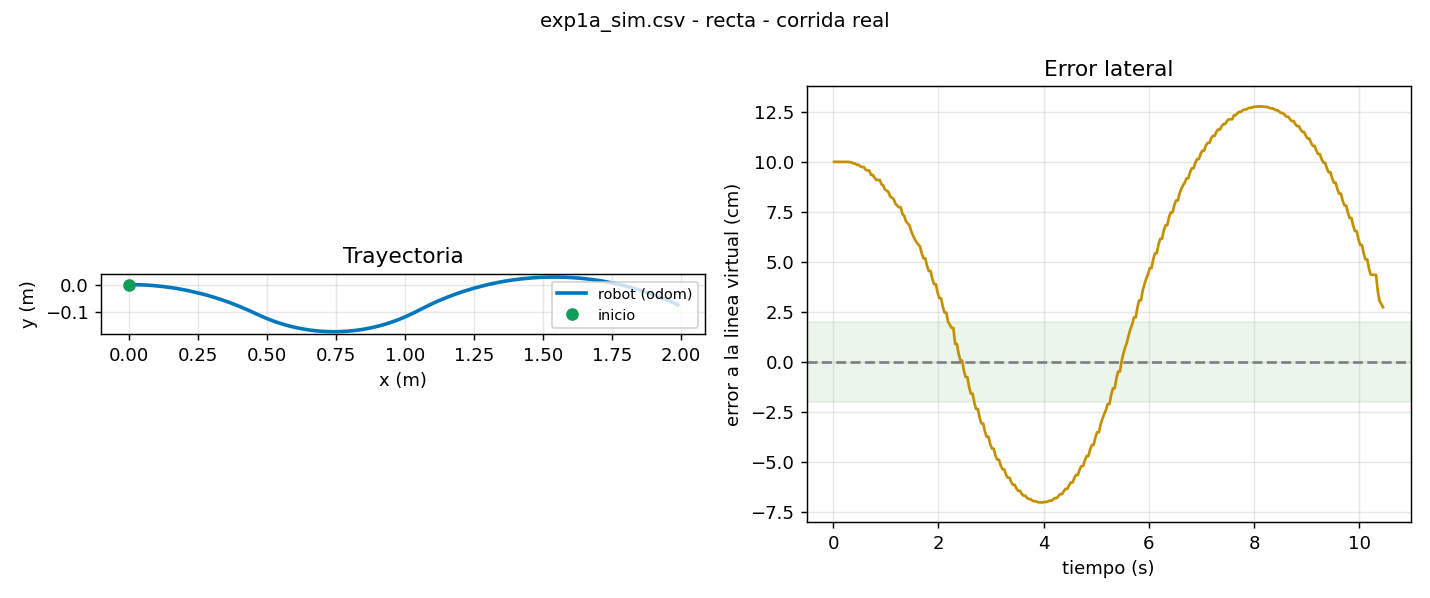

Data behind this chart, as committed beside it:
t, x, y, yaw, v, w, e_line, e_yaw, estado
0.018, 0.0000, 0.0000, 0.0000, 0.200, -0.190, 0.1000, 0.0000, AVANZA
0.051, 0.0000, 0.0000, 0.0000, 0.200, -0.190, 0.1000, 0.0000, AVANZA
0.084, 0.0000, 0.0000, 0.0000, 0.200, -0.190, 0.1000, 0.0000, AVANZA
0.118, 0.0007, -0.0000, -0.0023, 0.200, -0.190, 0.1000, 0.0000, AVANZA
0.151, 0.0021, -0.0000, -0.0054, 0.200, -0.190, 0.1000, 0.0000, AVANZA
0.184, 0.0021, -0.0000, -0.0054, 0.200, -0.190, 0.1000, 0.0000, AVANZA
0.218, 0.0021, -0.0000, -0.0054, 0.200, -0.190, 0.1000, 0.0000, AVANZA
0.251, 0.0021, -0.0000, -0.0054, 0.200, -0.190, 0.1000, 0.0000, AVANZA
0.284, 0.0021, -0.0000, -0.0054, 0.200, -0.190, 0.1000, 0.0000, AVANZA
0.318, 0.0371, -0.0002, -0.0389, 0.200, -0.190, 0.0998, 0.0000, AVANZA
0.351, 0.0371, -0.0002, -0.0389, 0.200, -0.190, 0.0998, 0.0000, AVANZA
0.384, 0.0526, -0.0008, -0.0537, 0.200, -0.190, 0.0992, 0.0000, AVANZA
0.418, 0.0526, -0.0008, -0.0537, 0.200, -0.190, 0.0992, 0.0000, AVANZA
0.451, 0.0654, -0.0015, -0.0660, 0.200, -0.190, 0.0985, 0.0000, AVANZA
0.484, 0.0654, -0.0015, -0.0660, 0.200, -0.190, 0.0985, 0.0000, AVANZA
0.518, 0.0780, -0.0023, -0.0778, 0.200, -0.190, 0.0977, 0.0000, AVANZA
0.551, 0.0820, -0.0026, -0.0815, 0.200, -0.190, 0.0974, 0.0000, AVANZA
0.584, 0.0820, -0.0026, -0.0815, 0.200, -0.190, 0.0974, 0.0000, AVANZA
0.617, 0.0979, -0.0040, -0.0968, 0.200, -0.190, 0.0960, 0.0000, AVANZA
0.651, 0.1018, -0.0043, -0.1006, 0.200, -0.190, 0.0957, 0.0000, AVANZA
0.685, 0.1018, -0.0043, -0.1006, 0.200, -0.190, 0.0957, 0.0000, AVANZA
0.718, 0.1218, -0.0065, -0.1197, 0.200, -0.190, 0.0935, 0.0000, AVANZA
0.751, 0.1218, -0.0065, -0.1197, 0.200, -0.190, 0.0935, 0.0000, AVANZA
0.784, 0.1339, -0.0079, -0.1312, 0.200, -0.190, 0.0921, 0.0000, AVANZA
0.819, 0.1417, -0.0090, -0.1387, 0.200, -0.190, 0.0910, 0.0000, AVANZA
0.851, 0.1417, -0.0090, -0.1387, 0.200, -0.190, 0.0910, 0.0000, AVANZA
0.884, 0.1417, -0.0090, -0.1387, 0.200, -0.190, 0.0910, 0.0000, AVANZA
0.918, 0.1575, -0.0112, -0.1541, 0.200, -0.190, 0.0888, 0.0000, AVANZA
0.951, 0.1615, -0.0118, -0.1579, 0.200, -0.190, 0.0882, 0.0000, AVANZA
0.985, 0.1746, -0.0139, -0.1704, 0.200, -0.190, 0.0861, 0.0000, AVANZA
1.017, 0.1774, -0.0144, -0.1730, 0.200, -0.190, 0.0856, 0.0000, AVANZA
1.051, 0.1813, -0.0151, -0.1769, 0.200, -0.190, 0.0849, 0.0000, AVANZA
1.085, 0.1943, -0.0174, -0.1896, 0.200, -0.190, 0.0826, 0.0000, AVANZA
1.117, 0.1969, -0.0179, -0.1921, 0.200, -0.190, 0.0821, 0.0000, AVANZA
1.151, 0.2009, -0.0187, -0.1960, 0.200, -0.190, 0.0813, 0.0000, AVANZA
1.184, 0.2126, -0.0210, -0.2072, 0.200, -0.190, 0.0790, 0.0000, AVANZA
1.218, 0.2165, -0.0219, -0.2111, 0.200, -0.190, 0.0781, 0.0000, AVANZA
1.251, 0.2204, -0.0227, -0.2149, 0.200, -0.190, 0.0773, 0.0000, AVANZA
1.284, 0.2204, -0.0227, -0.2149, 0.200, -0.190, 0.0773, 0.0000, AVANZA
1.317, 0.2358, -0.0261, -0.2300, 0.200, -0.190, 0.0739, 0.0000, AVANZA
1.351, 0.2398, -0.0270, -0.2338, 0.200, -0.190, 0.0730, 0.0000, AVANZA
1.384, 0.2516, -0.0298, -0.2451, 0.200, -0.190, 0.0702, 0.0000, AVANZA
1.418, 0.2555, -0.0308, -0.2489, 0.200, -0.190, 0.0692, 0.0000, AVANZA
1.451, 0.2593, -0.0318, -0.2526, 0.200, -0.190, 0.0682, 0.0000, AVANZA
1.484, 0.2708, -0.0348, -0.2639, 0.200, -0.190, 0.0652, 0.0000, AVANZA
1.518, 0.2785, -0.0369, -0.2715, 0.200, -0.190, 0.0631, 0.0000, AVANZA
1.551, 0.2851, -0.0387, -0.2777, 0.200, -0.190, 0.0613, 0.0000, AVANZA
1.584, 0.2902, -0.0402, -0.2828, 0.200, -0.190, 0.0598, 0.0000, AVANZA
1.617, 0.2940, -0.0413, -0.2867, 0.200, -0.190, 0.0587, 0.0000, AVANZA
1.651, 0.2979, -0.0424, -0.2905, 0.200, -0.190, 0.0576, 0.0000, AVANZA
1.684, 0.3093, -0.0459, -0.3020, 0.200, -0.190, 0.0541, 0.0000, AVANZA
1.718, 0.3170, -0.0483, -0.3097, 0.200, -0.190, 0.0517, 0.0000, AVANZA
1.751, 0.3170, -0.0483, -0.3097, 0.200, -0.190, 0.0517, 0.0000, AVANZA
1.784, 0.3287, -0.0520, -0.3212, 0.200, -0.190, 0.0480, 0.0000, AVANZA
1.817, 0.3363, -0.0546, -0.3288, 0.200, -0.190, 0.0454, 0.0000, AVANZA
1.851, 0.3363, -0.0546, -0.3288, 0.200, -0.190, 0.0454, 0.0000, AVANZA
1.884, 0.3478, -0.0585, -0.3400, 0.200, -0.190, 0.0415, 0.0000, AVANZA
1.917, 0.3554, -0.0612, -0.3476, 0.200, -0.190, 0.0388, 0.0000, AVANZA
1.951, 0.3554, -0.0612, -0.3476, 0.200, -0.190, 0.0388, 0.0000, AVANZA
1.984, 0.3667, -0.0653, -0.3590, 0.200, -0.190, 0.0347, 0.0000, AVANZA
... 428 more rows
